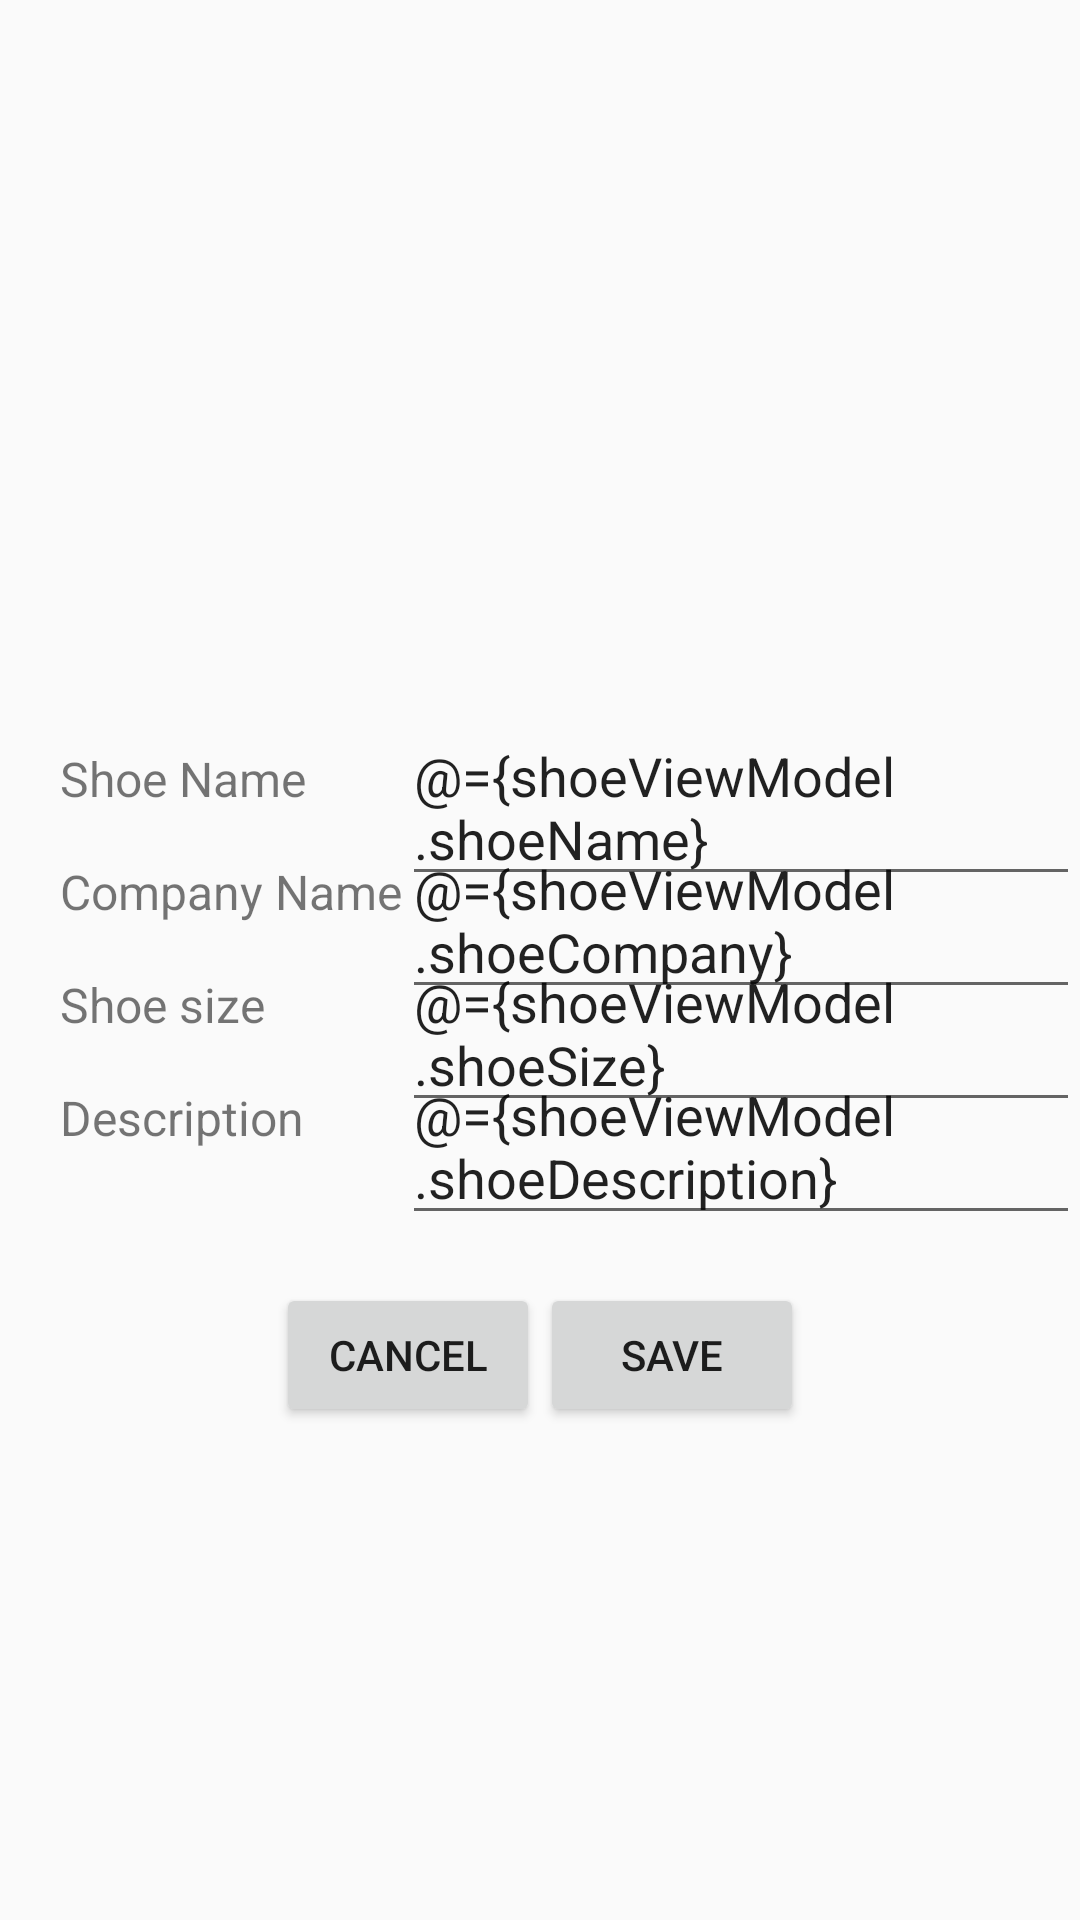

Layout XML and referenced resources for this Android screen:
<!-- AndroidManifest.xml: application theme AppTheme.NoActionBar -->
<!-- res/layout/fragment_shoe_detail.xml -->
<?xml version="1.0" encoding="utf-8"?>
<layout
    xmlns:android="http://schemas.android.com/apk/res/android"
    xmlns:app="http://schemas.android.com/apk/res-auto"
    xmlns:tools="http://schemas.android.com/tools"
    tools:context=".fragments.ShoeDetailFragment">


    <data>
        <variable
            name="shoeViewModel"
            type="com.udacity.shoestore.viemodels.ShoeViewModel" />
    </data>

    <androidx.constraintlayout.widget.ConstraintLayout
        android:layout_width="match_parent"
        android:layout_height="match_parent">


        <TextView
            android:id="@+id/tv_label_shoe_name"
            style="@style/shoeDetailLabelStyle"
            android:layout_width="wrap_content"
            android:layout_height="wrap_content"
            android:text="@string/shoe_name"
            app:layout_constraintBottom_toTopOf="@+id/tv_label_company_name"
            app:layout_constraintStart_toStartOf="parent"
            app:layout_constraintTop_toTopOf="parent"
            app:layout_constraintVertical_chainStyle="packed" />

        <EditText
            android:id="@+id/et_shoe_name"
            style="@style/shoeDetailEtStyle"
            android:layout_width="0dp"
            android:layout_height="wrap_content"
            android:hint="@string/type_shoe_name"
            android:text="@={shoeViewModel.shoeName}"
            app:layout_constraintBaseline_toBaselineOf="@+id/tv_label_shoe_name"
            app:layout_constraintEnd_toEndOf="parent"
            app:layout_constraintHorizontal_bias="0.5"
            app:layout_constraintStart_toEndOf="@+id/barrier" />

        <TextView
            android:id="@+id/tv_label_company_name"
            style="@style/shoeDetailLabelStyle"
            android:layout_width="wrap_content"
            android:layout_height="wrap_content"
            android:text="@string/label_company_name"
            app:layout_constraintBottom_toTopOf="@+id/tv_label_shoe_size"
            app:layout_constraintHorizontal_bias="0.5"
            app:layout_constraintStart_toStartOf="parent"
            app:layout_constraintTop_toBottomOf="@+id/tv_label_shoe_name" />

        <EditText
            android:id="@+id/et_company_name"
            style="@style/shoeDetailEtStyle"
            android:layout_width="0dp"
            android:layout_height="wrap_content"
            android:hint="@string/type_comapny_name"
            android:text="@={shoeViewModel.shoeCompany}"
            app:layout_constraintBaseline_toBaselineOf="@+id/tv_label_company_name"
            app:layout_constraintEnd_toEndOf="parent"
            app:layout_constraintHorizontal_bias="0.5"
            app:layout_constraintStart_toEndOf="@+id/barrier" />

        <TextView
            android:id="@+id/tv_label_shoe_size"
            style="@style/shoeDetailLabelStyle"
            android:layout_width="wrap_content"
            android:layout_height="wrap_content"
            android:text="@string/label_shoe_size"
            app:layout_constraintBottom_toTopOf="@+id/tv_description"
            app:layout_constraintHorizontal_bias="0.5"
            app:layout_constraintStart_toStartOf="parent"
            app:layout_constraintTop_toBottomOf="@+id/tv_label_company_name" />

        <EditText
            android:id="@+id/et_shoe_size"
            style="@style/shoeDetailEtStyle"
            android:layout_width="0dp"
            android:layout_height="wrap_content"
            android:hint="@string/type_shoe_size"
            android:text="@={shoeViewModel.shoeSize}"
            app:layout_constraintBaseline_toBaselineOf="@+id/tv_label_shoe_size"
            app:layout_constraintEnd_toEndOf="parent"
            app:layout_constraintHorizontal_bias="0.5"
            app:layout_constraintStart_toEndOf="@+id/barrier" />

        <TextView
            android:id="@+id/tv_description"
            style="@style/shoeDetailLabelStyle"
            android:layout_width="wrap_content"
            android:layout_height="wrap_content"
            android:layout_marginBottom="8dp"
            android:text="@string/label_description"
            app:layout_constraintBottom_toBottomOf="parent"
            app:layout_constraintHorizontal_bias="0.5"
            app:layout_constraintStart_toStartOf="parent"
            app:layout_constraintTop_toBottomOf="@+id/tv_label_shoe_size" />

        <EditText
            android:id="@+id/et_description"
            style="@style/shoeDetailEtStyle"
            android:layout_width="0dp"
            android:layout_height="wrap_content"
            android:hint="@string/type_description"
            android:text="@={shoeViewModel.shoeDescription}"
            app:layout_constraintBaseline_toBaselineOf="@+id/tv_description"
            app:layout_constraintEnd_toEndOf="parent"
            app:layout_constraintHorizontal_bias="0.5"
            app:layout_constraintStart_toEndOf="@+id/barrier" />


        <Button
            android:id="@+id/btn_cancel"
            android:layout_width="wrap_content"
            android:layout_height="wrap_content"
            android:text="@string/cancel"
            android:onClick="@{()->shoeViewModel.onCancelBtnClick()}"
            app:layout_constraintBaseline_toBaselineOf="@+id/btn_save"
            app:layout_constraintEnd_toStartOf="@+id/btn_save"
            app:layout_constraintHorizontal_bias="0.5"
            app:layout_constraintHorizontal_chainStyle="packed"
            app:layout_constraintStart_toStartOf="parent" />


        <Button
            android:id="@+id/btn_save"
            android:layout_width="wrap_content"
            android:layout_height="wrap_content"
            android:text="@string/save"
            android:onClick="@{()->shoeViewModel.onSaveBtnClick()}"
            app:layout_constraintEnd_toEndOf="parent"
            app:layout_constraintHorizontal_bias="0.5"
            app:layout_constraintStart_toEndOf="@+id/btn_cancel"
            app:layout_constraintTop_toBottomOf="@+id/et_description"
            android:layout_marginTop="16dp"
            />

        <androidx.constraintlayout.widget.Barrier
            android:id="@+id/barrier"
            android:layout_width="wrap_content"
            android:layout_height="wrap_content"
            app:barrierDirection="end"
            app:constraint_referenced_ids="tv_label_shoe_name,tv_label_company_name,tv_description,tv_label_shoe_size"
            tools:layout_editor_absoluteX="411dp" />


    </androidx.constraintlayout.widget.ConstraintLayout>

</layout>
<!-- resources referenced by this layout -->
<resources>
  <string name="cancel">Cancel</string>
  <string name="label_company_name">Company Name</string>
  <string name="label_description">Description</string>
  <string name="label_shoe_size">Shoe size</string>
  <string name="save">Save</string>
  <string name="shoe_name">Shoe Name</string>
  <string name="type_comapny_name">Type company name</string>
  <string name="type_description">Type description</string>
  <string name="type_shoe_name">Type shoe name</string>
  <string name="type_shoe_size">Type shoe size</string>
  <style name="shoeDetailLabelStyle">
          <item name="android:layout_marginStart">@dimen/spaceLarge</item>
          <item name="android:textSize">@dimen/textSizeMedium</item>
          <item name="android:layout_marginBottom">16dp</item>
      </style>
  <style name="AppTheme.NoActionBar">
          <item name="windowActionBar">false</item>
          <item name="windowNoTitle">true</item>
      </style>
  <dimen name="spaceLarge">20dp</dimen>
  <dimen name="textSizeMedium">16sp</dimen>
</resources>
